6-way image classification set "datasets" from GitHub (CapstoneFresheats/ML-FreshEats); label vocabulary: apel segar, apel tidak segar, jeruk segar, jeruk tidak segar, pisang segar, pisang tidak segar.

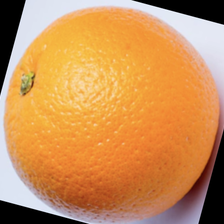
Label: jeruk segar

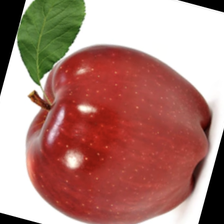
Label: apel segar

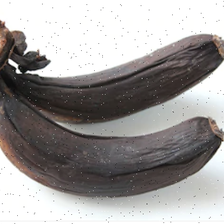
Label: pisang tidak segar

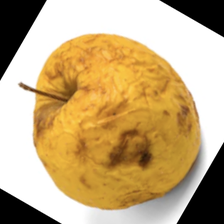
Label: apel tidak segar

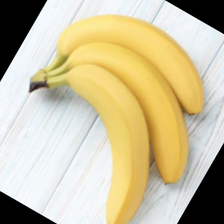
Label: pisang segar

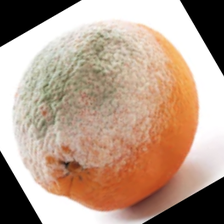
Label: jeruk tidak segar
